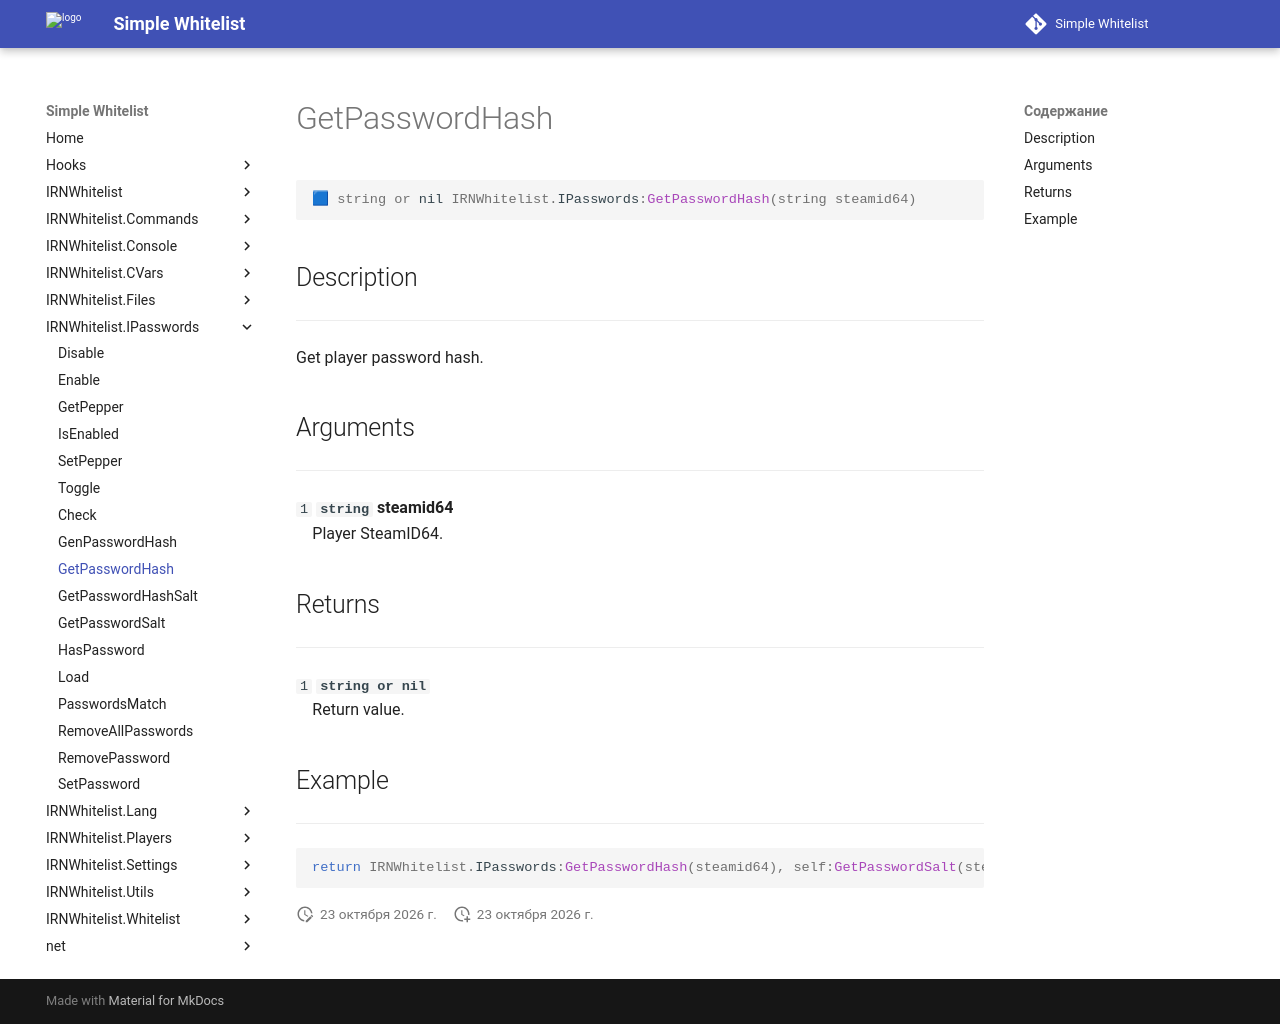

repository: Enalian/simple_whitelist · page: IRNWhitelist_IPasswords/GetPasswordHash/index.html · generator: mkdocs

---
title: IRNWhitelist.IPasswords:GetPasswordHash
---

```lua
🟦 string or nil IRNWhitelist.IPasswords:GetPasswordHash(string steamid64)
```

## Description
---

Get player password hash.

## Arguments
---

`1` **`string`** **steamid64**  
&emsp;Player SteamID64.

## Returns
---

`1` **`string or nil`**  
&emsp;Return value.

## Example
---

```lua
return IRNWhitelist.IPasswords:GetPasswordHash(steamid64), self:GetPasswordSalt(steamid64)
```
